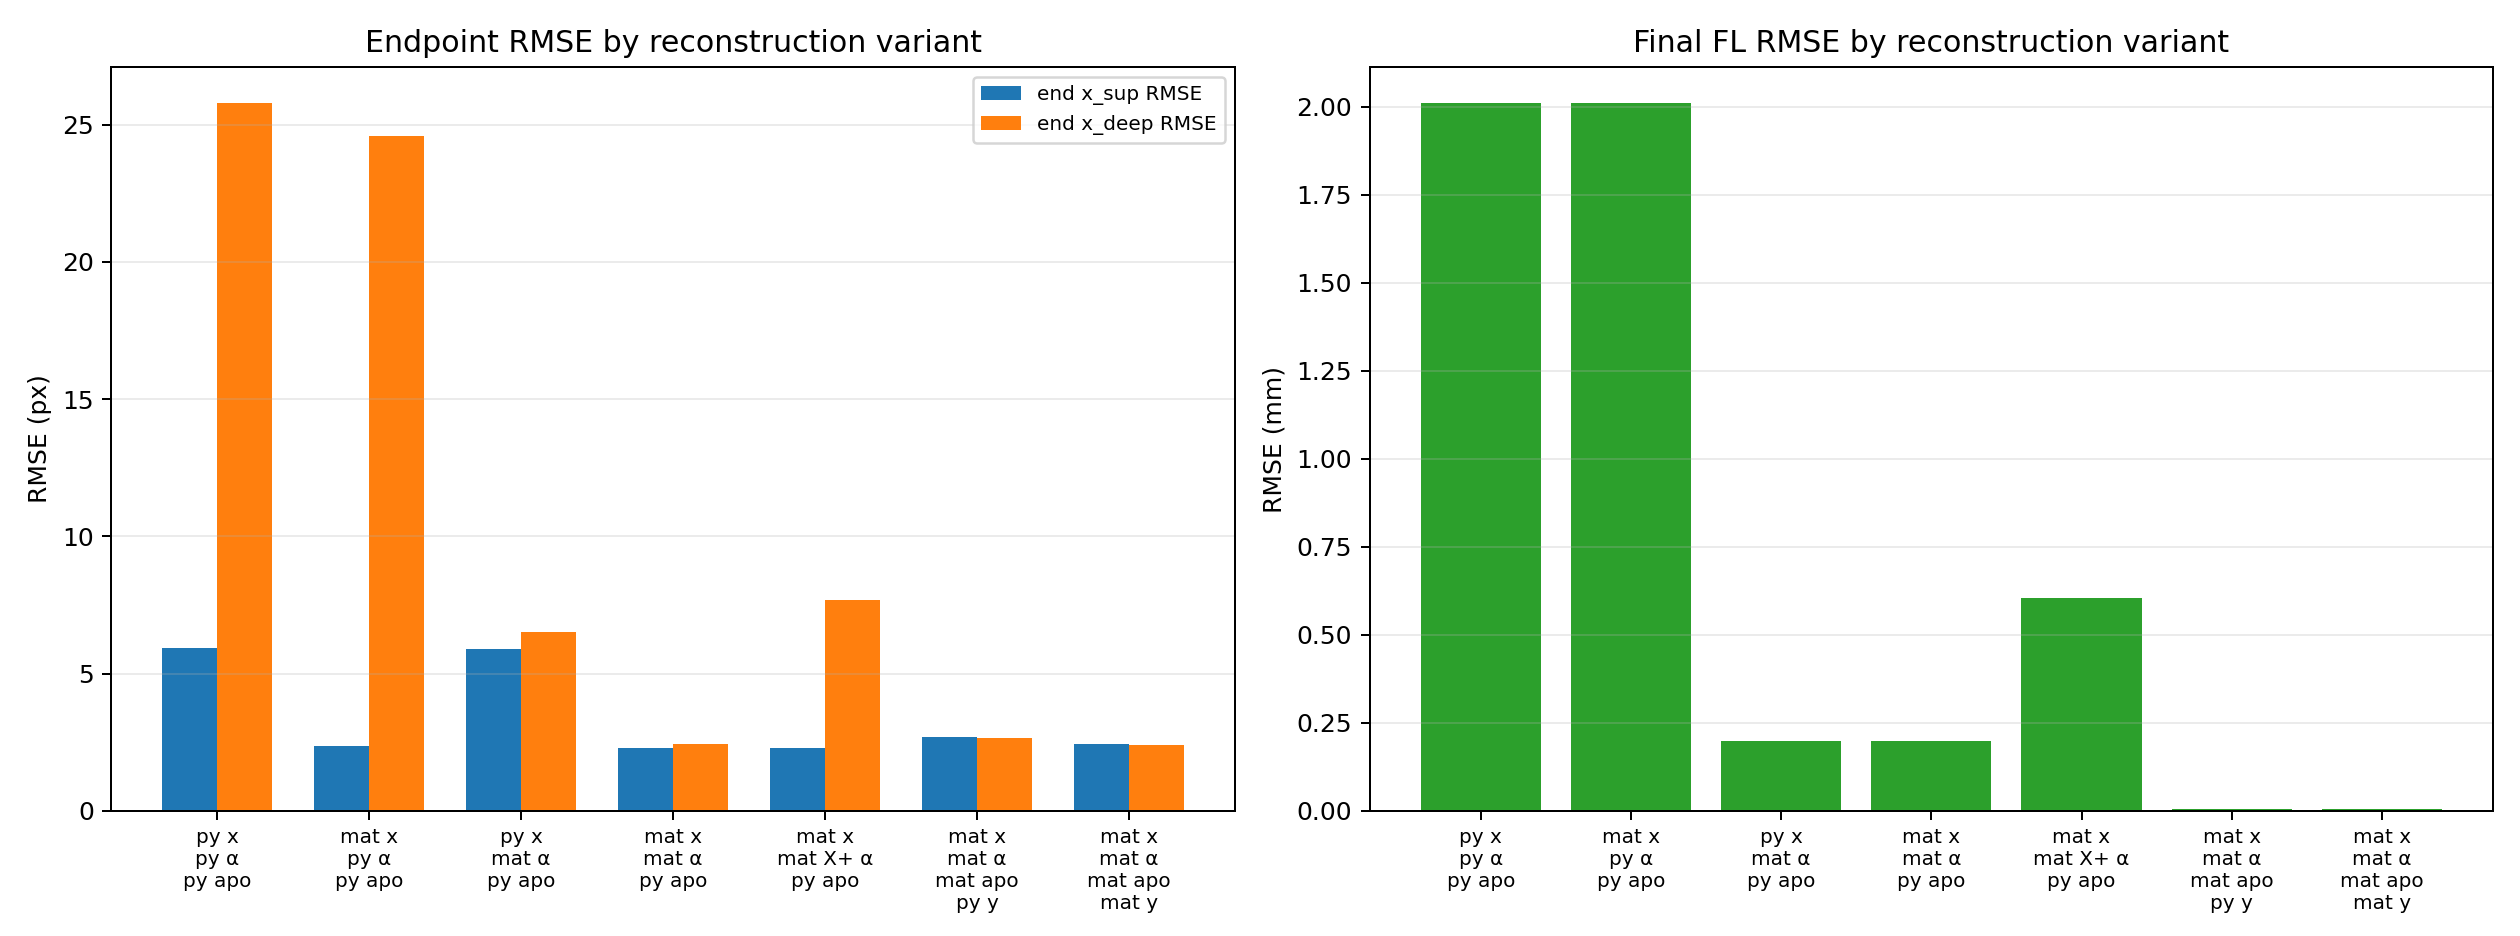

Source data for this figure (header and first rows):
variant, x_source, alpha_source, apo_source, fixed_y_source, end_x_sup_bias, end_x_sup_mae, end_x_sup_rmse, end_y_sup_bias, end_y_sup_mae, end_y_sup_rmse, end_x_deep_bias, end_x_deep_mae, end_x_deep_rmse, end_y_deep_bias, end_y_deep_mae, end_y_deep_rmse, FL_bias, FL_mae, FL_rmse, ANG_bias, ANG_mae, ANG_rmse
baseline_py_x_py_alpha_py_apo, python_smoothed_X_plus[:,0], python_smoothed_X_plus[:,1], python_apo_lines, python_klt_frame0_y, 1.085, 4.865, 5.949, 0.9185, 0.9381, 1.038, 23.61, 24.2, 25.8, 1.031, 1.07, 1.258, -1.809, 1.928, 2.012, 1.034, 1.074, 1.166
matlab_x_py_alpha_py_apo, matlab_X_plus[:,0], python_smoothed_X_plus[:,1], python_apo_lines, python_klt_frame0_y, -0.359, 1.838, 2.355, 0.8839, 0.9087, 1.012, 22.18, 23.67, 24.58, 0.993, 1.053, 1.252, -1.81, 1.929, 2.012, 1.034, 1.074, 1.166
py_x_matlab_alpha_py_apo, python_smoothed_X_plus[:,0], matlab_saved_alpha, python_apo_lines, python_klt_frame0_y, 1.325, 4.913, 5.914, 0.9224, 0.9417, 1.042, 2.213, 5.421, 6.5, 0.5184, 0.6508, 0.9093, -0.08821, 0.1636, 0.1992, -7.629139464040836e-15, 1.1634937407954679e-14, 1.4360154602312617e-14
matlab_x_matlab_alpha_py_apo, matlab_X_plus[:,0], matlab_saved_alpha, python_apo_lines, python_klt_frame0_y, -0.1172, 1.769, 2.293, 0.8878, 0.9123, 1.015, 0.7854, 1.961, 2.42, 0.4801, 0.6308, 0.9142, -0.08956, 0.1638, 0.1989, -7.725086720182484e-15, 1.1744210671893779e-14, 1.4491429170968087e-14
matlab_x_matlab_state_alpha_py_apo, matlab_X_plus[:,0], matlab_X_plus[:,1], python_apo_lines, python_klt_frame0_y, -0.1325, 1.769, 2.289, 0.8876, 0.9121, 1.015, 2.167, 6.188, 7.67, 0.5235, 0.6779, 0.9507, -0.2025, 0.4876, 0.6042, 0.05772, 0.2215, 0.2779
matlab_x_matlab_alpha_matlab_apo_py_fixe…, matlab_X_plus[:,0], matlab_saved_alpha, matlab_region_sup_deep_lines, python_klt_frame0_y, 1.626, 2.208, 2.676, 0.03387, 0.04661, 0.06103, 1.607, 2.185, 2.648, 0.04148, 0.05615, 0.07283, 0.001832, 0.003259, 0.004783, -7.874338007513938e-15, 1.1792184299964603e-14, 1.4486201028861577e-14
matlab_x_matlab_alpha_matlab_apo_mat_fix…, matlab_X_plus[:,0], matlab_saved_alpha, matlab_region_sup_deep_lines, matlab_fas_frame0_y, -1.379, 1.879, 2.426, -0.02964, 0.04078, 0.05598, -1.366, 1.862, 2.405, -0.03549, 0.04822, 0.06613, -0.001301, 0.002717, 0.004148, -7.89565961998986e-15, 1.1698902245382444e-14, 1.4428566435860835e-14
